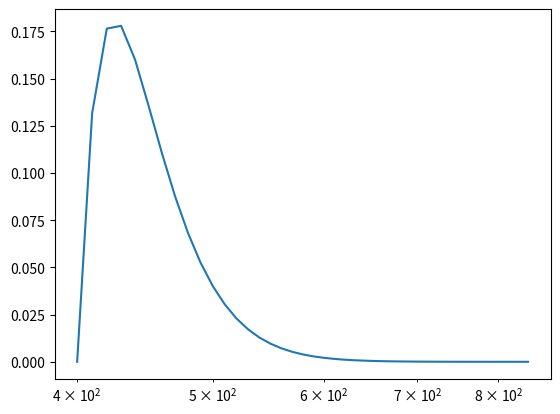

Source code (Python):
"""
References:
Jensen: https://jjensen.org/DissonanceCurve.html
Völk 2015: Florian Völk 1 2015, Updated analytical expressions for critical bandwidth and critical-band rate

"""
import math

import matplotlib.pyplot as plt
import numpy as np


def cbw_z(freq: float) -> float:
    """
    Returns the critical bandwidth (formula by Zwicker and Terhardt)
    [Völk 2015]
    """
    return 25 + 75 * pow(1 + 1.4 * pow(freq / 1000, 2), 0.69)


def cbw_v(freq: float) -> float:
    """
    Returns the critical bandwidth (formula by Völk)
    [Völk 2015]
    """
    return cbw_z(freq) * (1 - 1 / (pow(38.73 * freq / 1000, 2) + 1))


def db_to_ampl(db: float) -> float:
    """
    converts dB to amplitude
    https://blog.demofox.org/2015/04/14/decibels-db-and-amplitude/
    """
    return pow(10, db / 20)


def dissonance(
    f: float, g: float, ampl_f: float = 1, ampl_g: float = 1, is_db=False
) -> float:
    """
    Returns the dissonance value between two frequencies, each with given amplitude.
    [Jensen]
    """
    if is_db:
        ampl_f = db_to_ampl(ampl_f)
        ampl_g = db_to_ampl(ampl_g)
    q = (g - f) / (0.021 * f + 19)
    return ampl_f * ampl_g * (math.exp(-0.84 * q) - math.exp(-1.38 * q))


def dissonance_profile(
    f_partials: list[tuple[float, float]],
    g_partials: list[tuple[float, float]],
    step: float,
):
    ...


def plot_cbw():
    freq_list = [
        0.008,
        0.016,
        0.032,
        0.064,
        0.128,
        0.256,
        0.512,
        1.024,
        2.048,
        4.096,
        8.192,
        16.384,
    ]
    freq_list = [1000 * f for f in freq_list]
    cbwz = [cbw_z(f) for f in freq_list]
    cbwv = [cbw_v(f) for f in freq_list]
    xpoints = np.array(freq_list)
    ypoints = np.array(cbwz)
    zpoints = np.array(cbwv)
    plt.plot(xpoints, ypoints)
    plt.plot(xpoints, zpoints)
    plt.xscale("log")
    plt.yscale("log")
    plt.show()


def plot_dissonance():
    g_list = list(range(400, 850, 10))
    f = 400
    diss = [dissonance(f, g) for g in g_list]
    xpoints = np.array(g_list)
    ypoints = np.array(diss)
    plt.plot(xpoints, ypoints)
    plt.xscale("log")
    plt.show()


if __name__ == "__main__":
    # plot_cbw()
    plot_dissonance()
